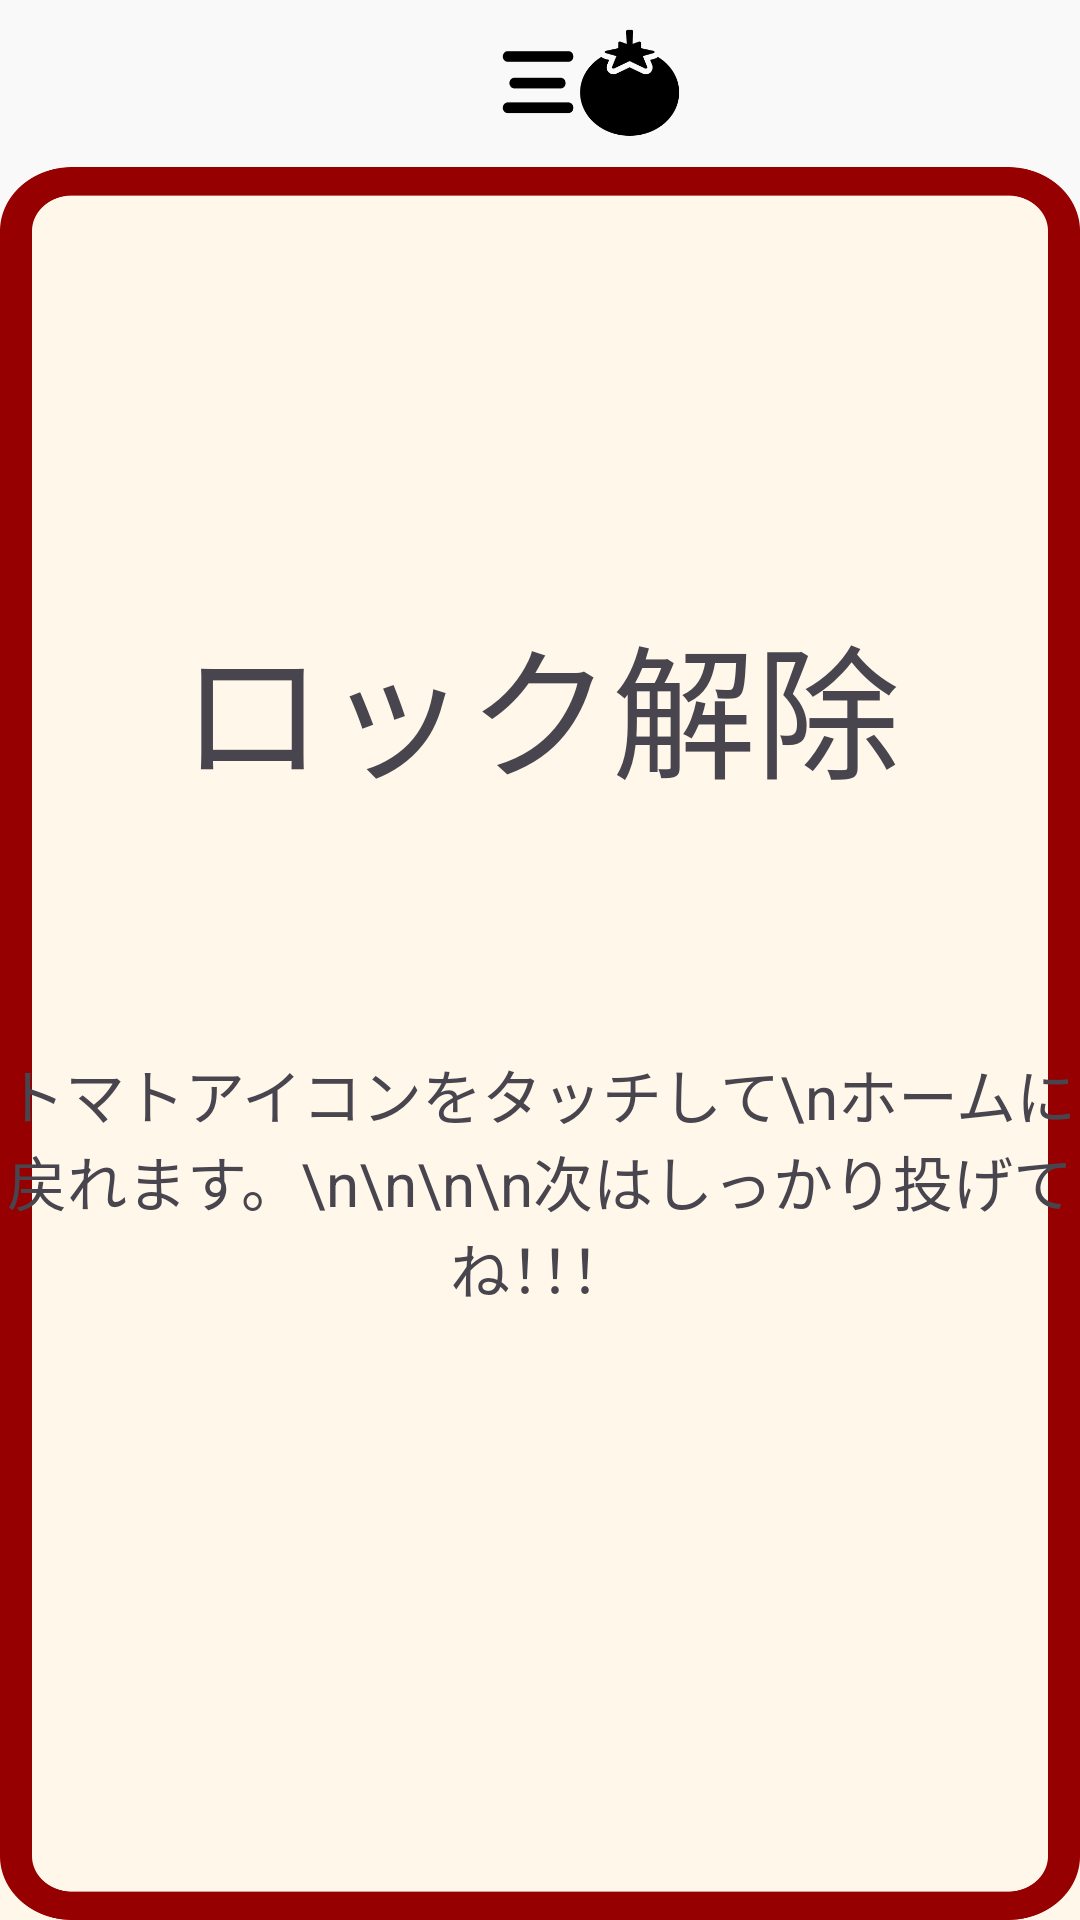

Android layout source for this screen:
<!-- AndroidManifest.xml: application theme Theme.Pc_contest_tomato -->
<!-- res/layout/wa_2.xml -->
<?xml version="1.0" encoding="utf-8"?>
<androidx.constraintlayout.widget.ConstraintLayout xmlns:android="http://schemas.android.com/apk/res/android"
    xmlns:app="http://schemas.android.com/apk/res-auto"
    xmlns:tools="http://schemas.android.com/tools"
    android:layout_width="match_parent"
    android:layout_height="match_parent">


    <ImageView
        android:id="@+id/imageView2"
        android:layout_width="wrap_content"
        android:layout_height="wrap_content"
        android:layout_marginStart="12dp"
        android:scaleType="fitXY"
        app:layout_constraintEnd_toEndOf="parent"
        app:layout_constraintHorizontal_bias="1.0"
        app:layout_constraintStart_toStartOf="parent"
        app:layout_constraintTop_toTopOf="parent"
        app:srcCompat="@drawable/wa_frame"
        tools:ignore="ContentDescription" />

    <FrameLayout
        android:id="@+id/frameLayout"
        android:layout_width="411dp"
        android:layout_height="58dp"
        app:layout_constraintEnd_toEndOf="parent"
        app:layout_constraintHorizontal_bias="0.0"
        app:layout_constraintStart_toStartOf="parent"
        app:layout_constraintTop_toTopOf="parent">

        <ImageButton
            android:id="@+id/imageButton2"
            android:layout_width="98dp"
            android:layout_height="match_parent"
            android:layout_gravity="center"
            android:background="#00FFFFFF"
            android:contentDescription="情報アイコン"
            android:scaleType="fitXY"
            app:srcCompat="@drawable/app_logo"
            tools:ignore="HardcodedText" />

    </FrameLayout>

    <TextView
        android:id="@+id/textView15"
        android:layout_width="wrap_content"
        android:layout_height="wrap_content"
        android:layout_marginTop="200dp"
        android:text="ロック解除"
        android:textSize="48sp"
        app:layout_constraintEnd_toEndOf="parent"
        app:layout_constraintStart_toStartOf="parent"
        app:layout_constraintTop_toTopOf="parent"
        tools:ignore="HardcodedText" />

    <TextView
        android:id="@+id/textView16"
        android:layout_width="wrap_content"
        android:layout_height="wrap_content"
        android:layout_marginTop="80dp"
        android:gravity="center"
        android:text="トマトアイコンをタッチして\nホームに戻れます。\n\n\n\n次はしっかり投げてね！！！"
        android:textSize="20sp"
        app:layout_constraintEnd_toEndOf="parent"
        app:layout_constraintStart_toStartOf="parent"
        app:layout_constraintTop_toBottomOf="@+id/textView15"
        tools:ignore="HardcodedText" />


</androidx.constraintlayout.widget.ConstraintLayout>
<!-- resources referenced by this layout -->
<resources>
  <!-- drawable app_logo: png bitmap (drawable, 5580 bytes) -->
  <!-- drawable wa_frame: png bitmap (drawable, 53482 bytes) -->
  <style name="Theme.Pc_contest_tomato" parent="Base.Theme.Pc_contest_tomato" />
  <style name="Base.Theme.Pc_contest_tomato" parent="Theme.Material3.DayNight.NoActionBar">
          
          
      </style>
</resources>
